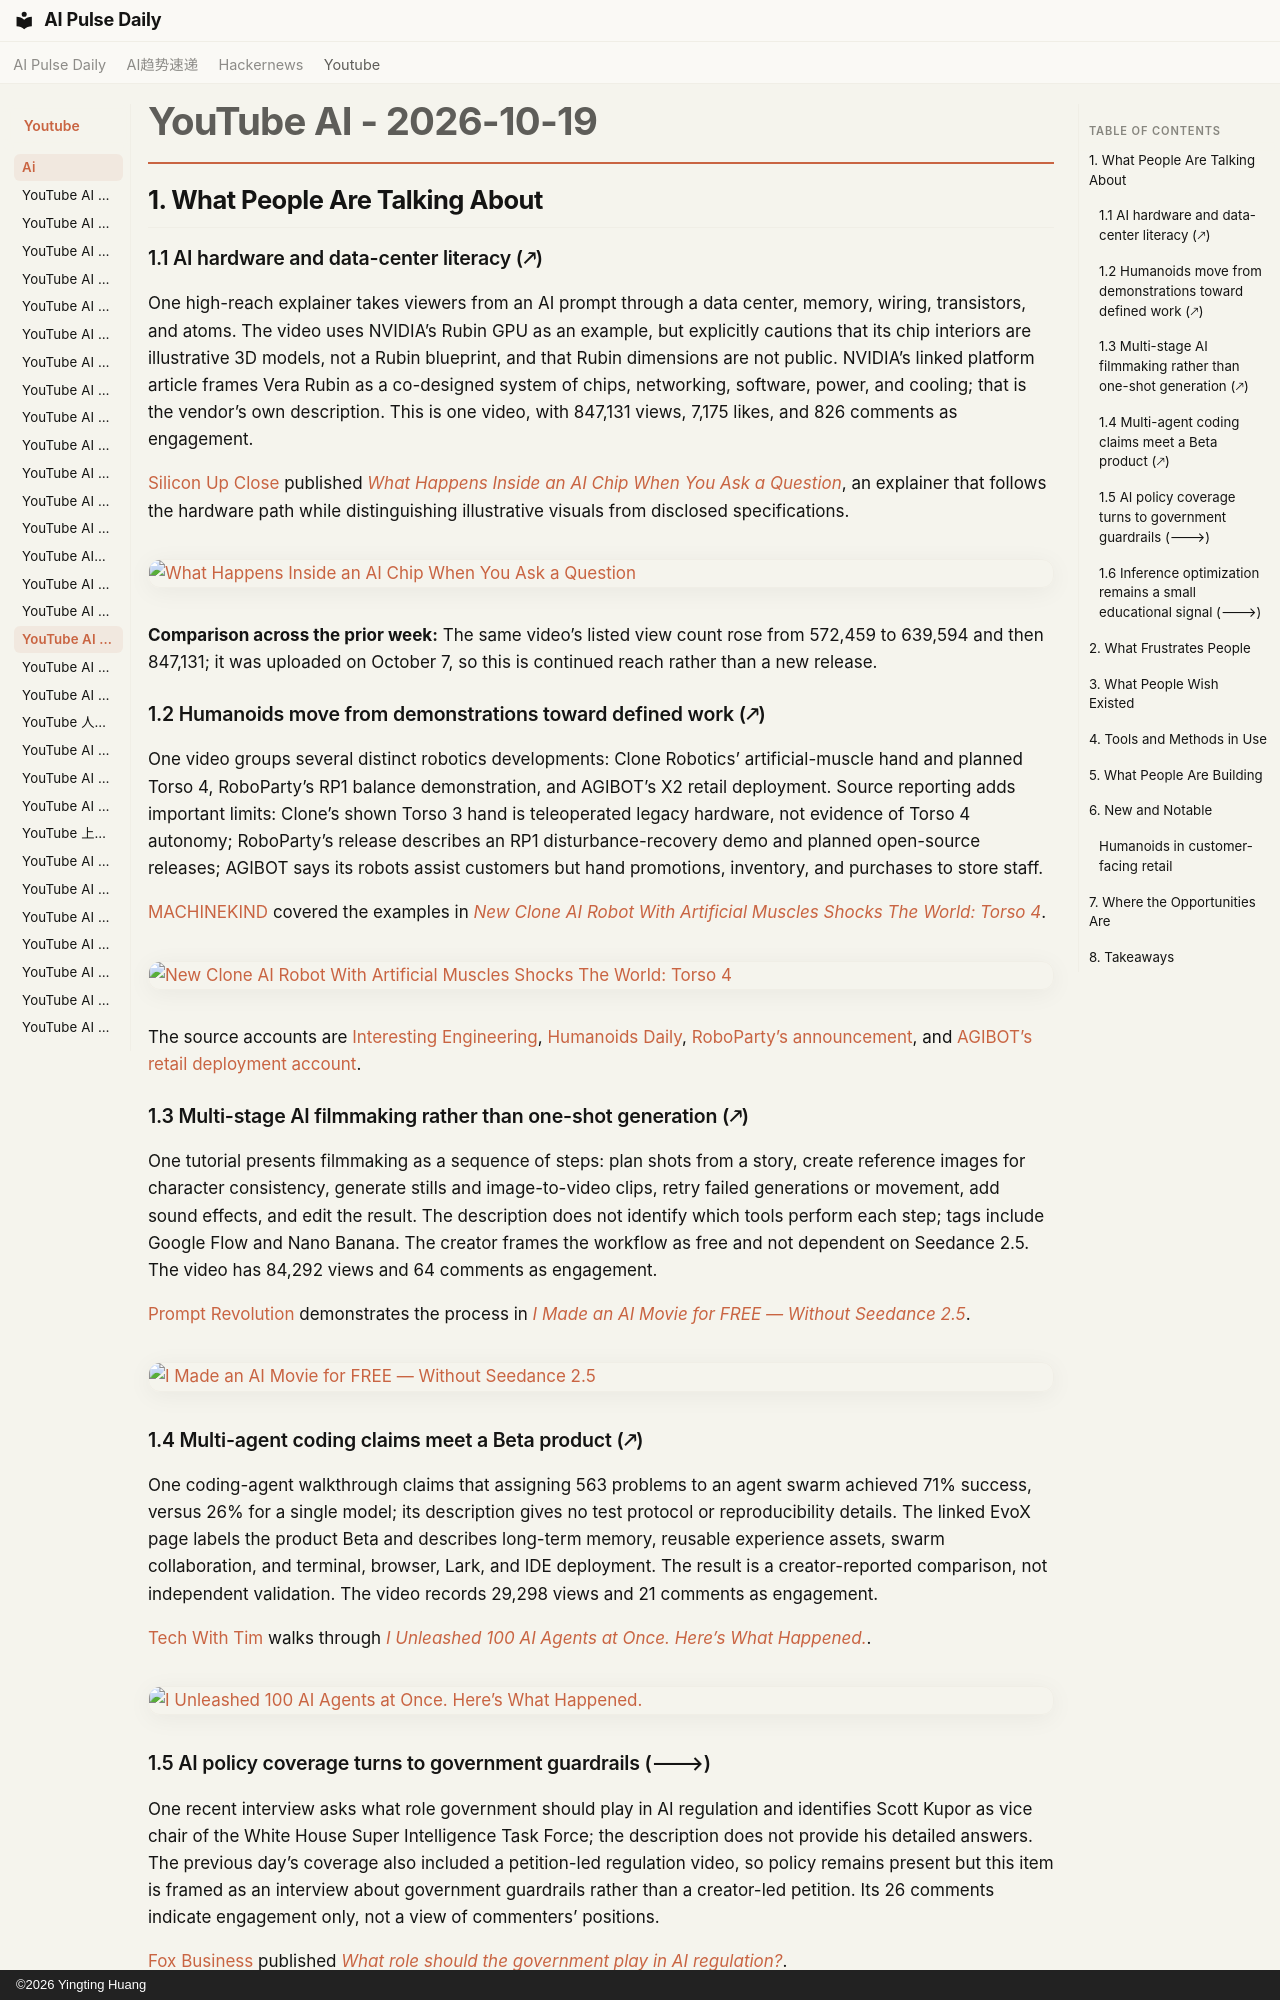

repository: vibewatch/vibewatch.github.io · page: youtube/ai/2026-10-19/index.html · generator: mkdocs · copyright: ©2026 Yingting Huang

# YouTube AI - 2026-10-19

## 1. What People Are Talking About

### 1.1 AI hardware and data-center literacy (🡕)

One high-reach explainer takes viewers from an AI prompt through a data center, memory, wiring, transistors, and atoms. The video uses NVIDIA’s Rubin GPU as an example, but explicitly cautions that its chip interiors are illustrative 3D models, not a Rubin blueprint, and that Rubin dimensions are not public. NVIDIA’s linked platform article frames Vera Rubin as a co-designed system of chips, networking, software, power, and cooling; that is the vendor’s own description. This is one video, with 847,131 views, 7,175 likes, and 826 comments as engagement.

[Silicon Up Close](https://www.youtube.com/channel/UCzKqZDfE1KvWKPxtqHyMBiQ) published [*What Happens Inside an AI Chip When You Ask a Question*](https://www.youtube.com/watch?v=oBKrR3i6jWM), an explainer that follows the hardware path while distinguishing illustrative visuals from disclosed specifications.

[![What Happens Inside an AI Chip When You Ask a Question](https://i.ytimg.com/vi/oBKrR3i6jWM/maxresdefault.jpg)](https://www.youtube.com/watch?v=oBKrR3i6jWM)

**Comparison across the prior week:** The same video’s listed view count rose from 572,459 to 639,594 and then 847,131; it was uploaded on October 7, so this is continued reach rather than a new release.

### 1.2 Humanoids move from demonstrations toward defined work (🡕)

One video groups several distinct robotics developments: Clone Robotics’ artificial-muscle hand and planned Torso 4, RoboParty’s RP1 balance demonstration, and AGIBOT’s X2 retail deployment. Source reporting adds important limits: Clone’s shown Torso 3 hand is teleoperated legacy hardware, not evidence of Torso 4 autonomy; RoboParty’s release describes an RP1 disturbance-recovery demo and planned open-source releases; AGIBOT says its robots assist customers but hand promotions, inventory, and purchases to store staff.

[MACHINEKIND](https://www.youtube.com/channel/UCxQYCrQL8YOJ3CEgL7K6OEQ) covered the examples in [*New Clone AI Robot With Artificial Muscles Shocks The World: Torso 4*](https://www.youtube.com/watch?v=EpY5GTH4SLY).

[![New Clone AI Robot With Artificial Muscles Shocks The World: Torso 4](https://i.ytimg.com/vi/EpY5GTH4SLY/maxresdefault.jpg)](https://www.youtube.com/watch?v=EpY5GTH4SLY)

The source accounts are [Interesting Engineering](https://interestingengineering.com/ai-robotics/clone-robotics-demos-5-finger-robot-hand), [Humanoids Daily](https://www.humanoidsdaily.com/news/clone-torso-3-hand-demo-torso-4-november), [RoboParty’s announcement](https://www.prnewswire.co.uk/news-releases/roboparty-unveils-rp1-a-high-performance-full-stack-open-source-humanoid-robot-at-iros-302897655.html), and [AGIBOT’s retail deployment account](https://agibot.com/article/231/detail/124.html).

### 1.3 Multi-stage AI filmmaking rather than one-shot generation (🡕)

One tutorial presents filmmaking as a sequence of steps: plan shots from a story, create reference images for character consistency, generate stills and image-to-video clips, retry failed generations or movement, add sound effects, and edit the result. The description does not identify which tools perform each step; tags include Google Flow and Nano Banana. The creator frames the workflow as free and not dependent on Seedance 2.5. The video has 84,292 views and 64 comments as engagement.

[Prompt Revolution](https://www.youtube.com/channel/UCnLEX7PhefQFqJEvNNyeZqw) demonstrates the process in [*I Made an AI Movie for FREE — Without Seedance 2.5*](https://www.youtube.com/watch?v=OAtskwQqUwE).

[![I Made an AI Movie for FREE — Without Seedance 2.5](https://i.ytimg.com/vi/OAtskwQqUwE/maxresdefault.jpg)](https://www.youtube.com/watch?v=OAtskwQqUwE)

### 1.4 Multi-agent coding claims meet a Beta product (🡕)

One coding-agent walkthrough claims that assigning 563 problems to an agent swarm achieved 71% success, versus 26% for a single model; its description gives no test protocol or reproducibility details. The linked EvoX page labels the product Beta and describes long-term memory, reusable experience assets, swarm collaboration, and terminal, browser, Lark, and IDE deployment. The result is a creator-reported comparison, not independent validation. The video records 29,298 views and 21 comments as engagement.

[Tech With Tim](https://www.youtube.com/channel/UC4JX40jDee_tINbkjycV4Sg) walks through [*I Unleashed 100 AI Agents at Once. Here’s What Happened.*](https://www.youtube.com/watch?v=uccBE9Tun6M).

[![I Unleashed 100 AI Agents at Once. Here’s What Happened.](https://i.ytimg.com/vi/uccBE9Tun6M/maxresdefault.jpg)](https://www.youtube.com/watch?v=uccBE9Tun6M)
